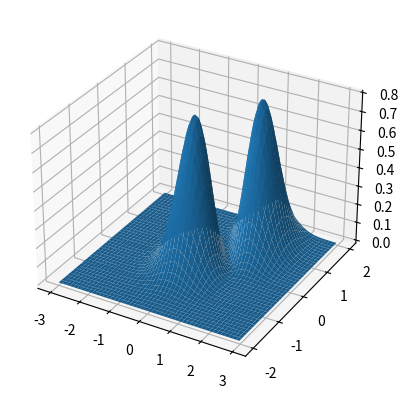

Reproduce this figure in Python.
import matplotlib.pyplot as plt
import numpy as np

x = np.arange(-3, 3, 0.025)
y = np.arange(-2, 2, 0.025)

X, Y = np.meshgrid(x, y)
z1 = np.exp(-X ** 2 - Y ** 2)
z2 = np.exp(- (X-1) ** 2 - (Y - 1) ** 2)
Z = (z1 - z2) ** 2
fig = plt.figure()
ax = plt.axes(projection="3d")
ax.plot_surface(X, Y, Z)
plt.show()